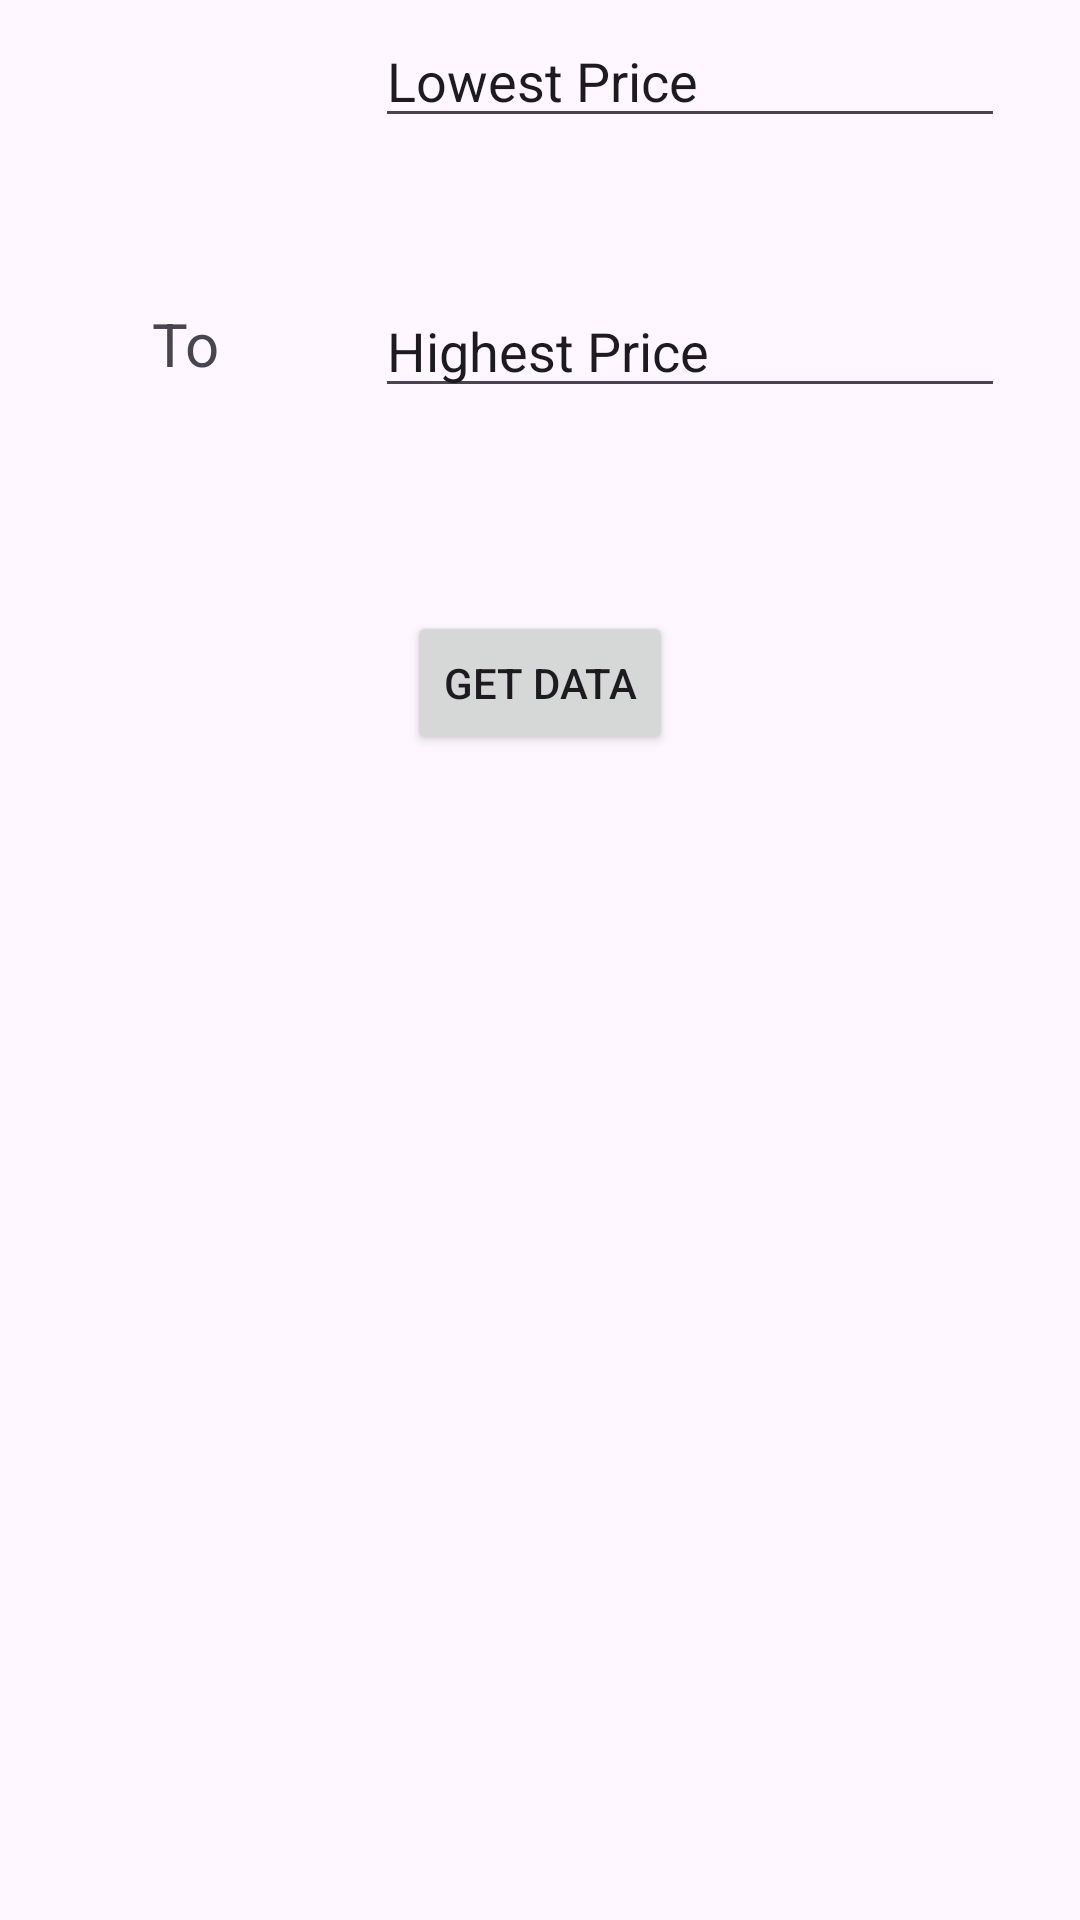

This screen was rendered from an Android layout file. Write that file and the resources it references.
<!-- AndroidManifest.xml: application theme Theme.ErgasiaAndroid -->
<!-- res/layout/activity_main.xml -->
<?xml version="1.0" encoding="utf-8"?>
<androidx.constraintlayout.widget.ConstraintLayout xmlns:android="http://schemas.android.com/apk/res/android"
    xmlns:app="http://schemas.android.com/apk/res-auto"
    xmlns:tools="http://schemas.android.com/tools"
    android:layout_width="match_parent"
    android:layout_height="match_parent"
    tools:context=".MainActivity">

    <EditText
        android:id="@+id/editTextFrom"
        android:layout_width="wrap_content"
        android:layout_height="wrap_content"
        android:layout_marginStart="150dp"
        android:layout_marginEnd="50dp"
        android:layout_marginBottom="594dp"
        android:ems="10"
        android:inputType="text"
        android:text="Lowest Price"
        app:layout_constraintBottom_toBottomOf="parent"
        app:layout_constraintEnd_toEndOf="parent"
        app:layout_constraintStart_toStartOf="parent" />

    <EditText
        android:id="@+id/editTextTo"
        android:layout_width="wrap_content"
        android:layout_height="wrap_content"
        android:layout_marginStart="150dp"
        android:layout_marginEnd="50dp"
        android:layout_marginBottom="504dp"
        android:ems="10"
        android:inputType="text"
        android:text="Highest Price"
        app:layout_constraintBottom_toBottomOf="parent"
        app:layout_constraintEnd_toEndOf="parent"
        app:layout_constraintStart_toStartOf="parent" />

    <Button
        android:id="@+id/button"
        android:layout_width="wrap_content"
        android:layout_height="wrap_content"
        android:layout_marginStart="140dp"
        android:layout_marginTop="10dp"
        android:layout_marginEnd="140dp"
        android:layout_marginBottom="331dp"
        android:text="Get Data"
        app:layout_constraintBottom_toBottomOf="parent"
        app:layout_constraintEnd_toEndOf="parent"
        app:layout_constraintStart_toStartOf="parent"
        app:layout_constraintTop_toBottomOf="@+id/editTextTo" />

    <TextView
        android:id="@+id/textView2"
        android:layout_width="56dp"
        android:layout_height="43dp"
        android:layout_marginStart="46dp"
        android:layout_marginEnd="249dp"
        android:layout_marginBottom="496dp"
        android:text="To"
        android:textSize="20sp"
        app:layout_constraintBottom_toBottomOf="parent"
        app:layout_constraintEnd_toEndOf="parent"
        app:layout_constraintStart_toStartOf="parent" />

    <TextView
        android:id="@+id/textView"
        android:layout_width="wrap_content"
        android:layout_height="wrap_content"
        android:layout_marginStart="70dp"
        android:layout_marginTop="140dp"
        android:layout_marginEnd="66dp"
        android:layout_marginBottom="70dp"
        android:text="From"
        android:textSize="20sp"
        app:layout_constraintBottom_toTopOf="@+id/textView2"
        app:layout_constraintEnd_toStartOf="@+id/editTextFrom"
        app:layout_constraintHorizontal_bias="0.54"
        app:layout_constraintStart_toStartOf="parent"
        app:layout_constraintTop_toTopOf="parent"
        app:layout_constraintVertical_bias="0.64" />

</androidx.constraintlayout.widget.ConstraintLayout>
<!-- resources referenced by this layout -->
<resources>
  <style name="Theme.ErgasiaAndroid" parent="Base.Theme.ErgasiaAndroid" />
  <style name="Base.Theme.ErgasiaAndroid" parent="Theme.Material3.DayNight.NoActionBar">
          
          
      </style>
</resources>
